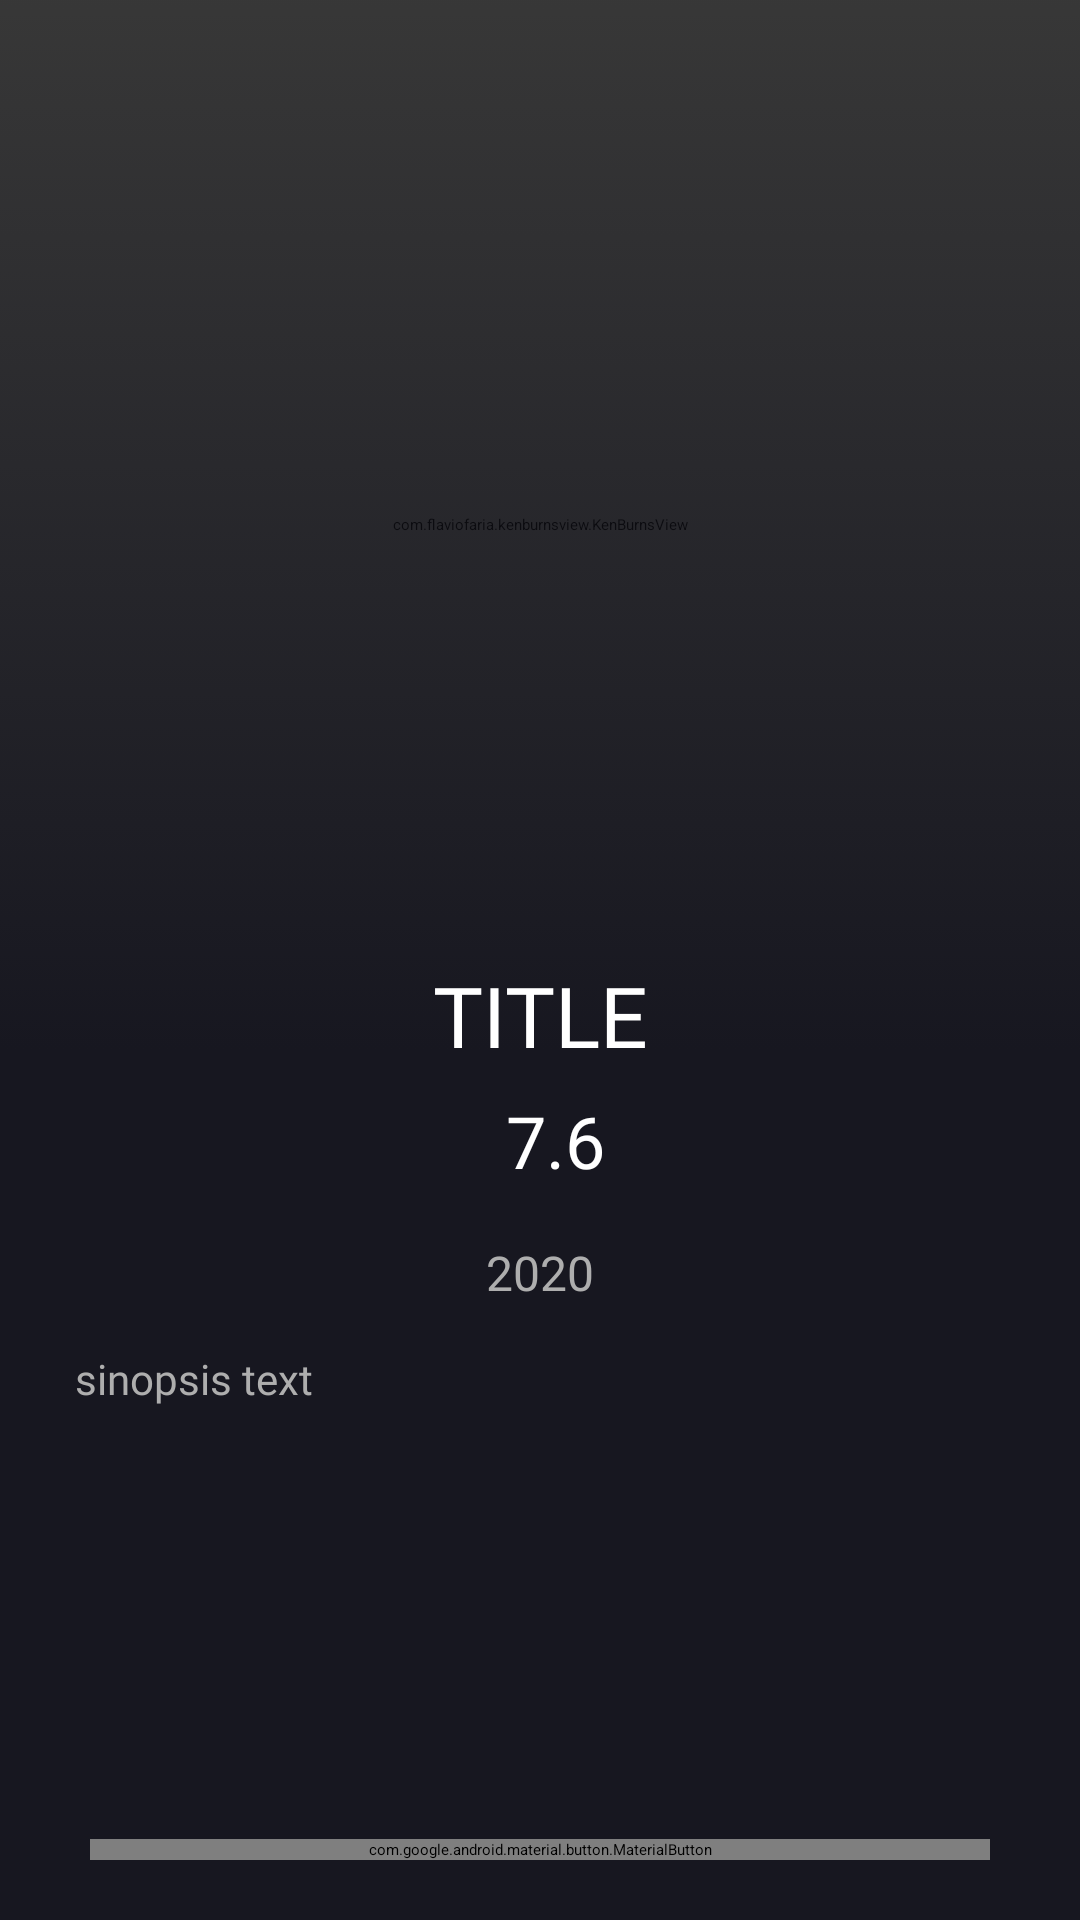

This screen was rendered from an Android layout file. Write that file and the resources it references.
<!-- AndroidManifest.xml: application theme Theme.Submission3_MovieApp_Rest_API -->
<!-- res/layout/activity_detail_movie.xml -->
<?xml version="1.0" encoding="utf-8"?>
<androidx.constraintlayout.widget.ConstraintLayout xmlns:android="http://schemas.android.com/apk/res/android"
    xmlns:app="http://schemas.android.com/apk/res-auto"
    xmlns:tools="http://schemas.android.com/tools"
    android:layout_width="match_parent"
    android:layout_height="match_parent"
    tools:context=".activities.DetailMovieActivity">
    <com.flaviofaria.kenburnsview.KenBurnsView
        android:id="@+id/iv_mv_poster"
        android:layout_width="match_parent"
        android:layout_height="350dp"
        app:layout_constraintTop_toTopOf="parent"
        app:layout_constraintStart_toStartOf="parent"
        app:layout_constraintEnd_toEndOf="parent"
        android:scaleType="center"/>

    <TextView
        android:id="@+id/tv_mv_title"
        android:layout_width="match_parent"
        android:layout_height="wrap_content"
        android:textColor="@color/white"
        android:text="TITLE"
        android:gravity="center_horizontal"
        android:paddingHorizontal="10dp"
        android:elevation="1dp"
        app:layout_constraintBottom_toTopOf="@+id/rate_container"
        android:textSize="28dp"
        android:fontFamily="@font/lato_bold"
        />

    <LinearLayout
        android:id="@+id/rate_container"
        android:orientation="horizontal"
        android:gravity="center"
        android:layout_width="wrap_content"
        android:elevation="2dp"
        android:layout_marginVertical="7dp"
        android:layout_height="wrap_content"
        app:layout_constraintTop_toTopOf="@id/ll_container_movie"
        app:layout_constraintStart_toStartOf="parent"
        app:layout_constraintEnd_toEndOf="parent">
        <RatingBar
            android:id="@+id/rb_mv"
            android:layout_width="wrap_content"
            android:layout_height="wrap_content"
            style="?android:attr/ratingBarStyleIndicator"
            android:theme="@style/RatingBar"
            android:numStars="5"
            android:stepSize="0.1"
            android:isIndicator="true"
            android:layout_marginVertical="7dp"
            android:layout_marginTop="2dp"
            />
        <TextView
            android:id="@+id/tv_mv_vote"
            android:layout_width="wrap_content"
            android:layout_height="wrap_content"
            app:layout_constraintStart_toEndOf="@id/rb_mv"
            android:fontFamily="@font/lato_bold"
            android:textSize="24sp"
            android:textColor="@color/white"
            android:text="7.6"
            android:layout_marginLeft="10dp"
            app:layout_constraintEnd_toEndOf="parent"
            android:layout_marginVertical="7dp"
            app:layout_constraintTop_toTopOf="@id/ll_container_movie"/>
    </LinearLayout>
    <TextView
        android:id="@+id/tv_mv_year"
        android:layout_width="wrap_content"
        android:layout_height="wrap_content"
        app:layout_constraintTop_toBottomOf="@id/rate_container"
        app:layout_constraintStart_toStartOf="parent"
        app:layout_constraintEnd_toEndOf="parent"
        android:elevation="1dp"
        android:textSize="16dp"
        android:textColor="#AEAEAE"
        android:text="2020"
        android:layout_marginTop="10dp"/>
    <View
        android:layout_width="match_parent"
        android:layout_height="0dp"
        app:layout_constraintStart_toStartOf="parent"
        app:layout_constraintEnd_toEndOf="parent"
        android:background="@drawable/bg_movie_detail"
        app:layout_constraintTop_toTopOf="parent"
        app:layout_constraintBottom_toTopOf="@id/ll_container_movie"
        />
    <LinearLayout
        android:id="@+id/ll_container_movie"
        android:layout_width="match_parent"
        android:orientation="vertical"
        android:layout_height="0dp"
        app:layout_constraintEnd_toEndOf="parent"
        app:layout_constraintStart_toStartOf="parent"
        app:layout_constraintBottom_toBottomOf="parent"
        app:layout_constraintTop_toBottomOf="@id/iv_mv_poster"
        android:background="#171720"/>
    <ScrollView
        android:layout_width="match_parent"
        android:layout_marginHorizontal="25dp"
        android:layout_marginVertical="15dp"
        android:layout_height="0dp"
        app:layout_constraintStart_toStartOf="parent"
        app:layout_constraintEnd_toEndOf="parent"
        app:layout_constraintBottom_toTopOf="@id/btn_watch"
        app:layout_constraintTop_toBottomOf="@id/tv_mv_year"
        >
        <LinearLayout
            android:layout_width="match_parent"
            android:layout_height="wrap_content"
            android:orientation="vertical"
            >
            <TextView
                android:id="@+id/tv_mv_sinopsis"
                android:layout_width="wrap_content"
                android:layout_height="match_parent"
                android:textSize="14dp"
                android:textColor="#AEAEAE"
                android:fontFamily="@font/lato_regular"
                android:text="sinopsis text"/>
        </LinearLayout>
    </ScrollView>
    <com.google.android.material.button.MaterialButton
        android:id="@+id/btn_watch"
        android:layout_width="0dp"
        android:layout_height="wrap_content"
        android:layout_marginVertical="20dp"
        android:layout_marginHorizontal="30dp"
        android:layout_weight="1"
        app:elevation="4dp"
        android:text="Watch"
        app:iconGravity="textStart"
        app:backgroundTint="#C22D77"
        android:textColor="@color/white"
        android:fontFamily="@font/lato_bold"
        android:textSize="14dp"
        app:layout_constraintEnd_toEndOf="parent"
        app:layout_constraintBottom_toBottomOf="parent"
        app:layout_constraintStart_toStartOf="parent"
        />

</androidx.constraintlayout.widget.ConstraintLayout>
<!-- resources referenced by this layout -->
<resources>
  <!-- drawable bg_movie_detail (drawable) -->
  <?xml version="1.0" encoding="utf-8"?>
  <selector xmlns:android="http://schemas.android.com/apk/res/android">
      <item>
          <shape>
              <gradient android:angle="90"
                  android:startColor="#171720"
                  android:endColor="#90000000"
                  android:type="linear"/>
          </shape>
      </item>
  </selector>
  <style name="RatingBar" parent="Theme.AppCompat">
          <item name="colorControlNormal">#535262</item>
          <item name="colorControlActivated">#ED3162</item>
      </style>
  <style name="Theme.Submission3_MovieApp_Rest_API" parent="Theme.MaterialComponents.DayNight.DarkActionBar">
          
          <item name="colorPrimary">@color/purple_500</item>
          <item name="colorPrimaryVariant">@color/purple_700</item>
          <item name="colorOnPrimary">@color/white</item>
          
          <item name="colorSecondary">@color/teal_200</item>
          <item name="colorSecondaryVariant">@color/teal_700</item>
          <item name="colorOnSecondary">@color/black</item>
          
          <item name="android:statusBarColor" tools:targetApi="l">?attr/colorPrimaryVariant</item>
          
      </style>
  <!-- not gathered from this repository: default colours our renderer supplied (Android Studio template values) -->
  <color name="purple_500">#FF6200EE</color>
  <color name="purple_700">#FF3700B3</color>
  <color name="teal_200">#FF03DAC5</color>
  <color name="teal_700">#FF018786</color>
  <color name="black">#FF000000</color>
  <color name="white">#FFFFFFFF</color>
</resources>
